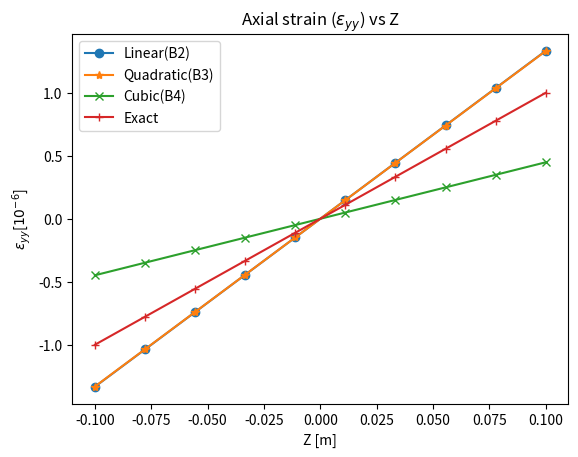
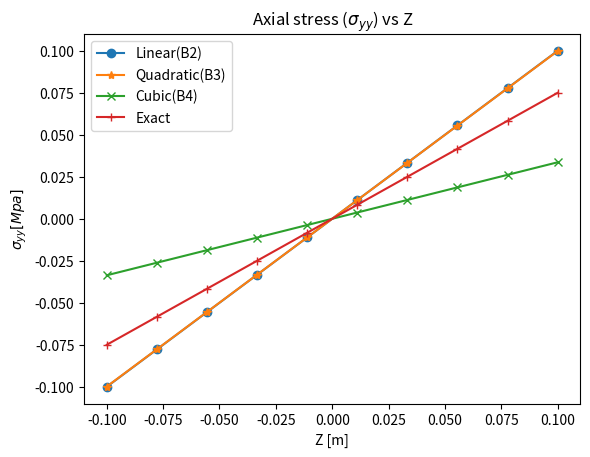

Generate these figures, in order, with matplotlib:
import numpy as np
import matplotlib.pyplot as plt  
import sympy as sp  
from sympy import *
from sympy.solvers.solveset import linsolve
from mpl_toolkits.mplot3d import Axes3D



#PARAMETERS
a = 0.2            #[m] Square cross section
L = 2              #[m] Length of the beam
E = 75e9           #[Pa] Young's Modulus
v = 0.33           #Poissons Ratio
G = E/(2*(1+v))
First  = (E*(1-v))/((1+v)*(1-2*v))
Second = v*E/((1+v)*(1-2*v))
C_11 = First
C_22 = First
C_33 = First
C_12 = Second
C_13 = Second
C_23 = Second
C_44 = G
C_55 = G
C_66 = G


#Coordinates of the cross section
X1 = -0.1
Z1 = -0.1
X2 =  0.1
Z2 = -0.1
X3 =  0.1
Z3 =  0.1
X4 = -0.1
Z4 =  0.1


per_element = np.array([2,3,4])
n_elem = np.array([40])
z_end = np.array([])
epsilon_yy = np.array([])
epsilon_yz = np.array([])


for per_elem in per_element: 

    for i in n_elem:
        n_nodes  = (per_elem-1)*i  + 1                       # Total number of nodes 
        Fixed_point = 0                                      # Coordinates of the beam
        Free_point  = L


        # _________________________________________MESH GENERATION ALONG BEAM AXIS(Y)_________________________________________________

        coordinate = np.linspace(Fixed_point,Free_point,i+1)
        # print(coordinate)
        # meshrefinementfactor = 2
        # q=meshrefinementfactor**(1/(i-1))
        # l=(Fixed_point-Free_point)*(1-q)/(1-meshrefinementfactor*q)
        # rnode=Free_point
        # c=np.array([Free_point])
        # for i in range(i):
        #     rnode=rnode+l
        #     c=np.append(c,rnode)
        #     l=l*q
        # coordinate = np.flip(c)


        #________________________________SHAPE FUNCTIONS AND GAUSS QUADRATURE FOR BEAM ELEMENT______________________________________#

        if (per_elem==2):
            
            #Along the beam axis(Y)
            xi         = 0                                                 # Gauss points
            W_Length   = 2
            Shape_func = np.array([1/2*(1-xi),1/2*(1+xi)])                 # Shape functions of a linear element
            N_Der_xi   = np.array([-1/2,1/2])                              # Derivative of the shape function (N,xi)  

        elif (per_elem==3):
            
            #Along the beam axis(Y)
            xi = np.array([0.339981,-0.339981,0.861136,0.861136])#np.array([0,-0.7745966692414834,0.7745966692414834])                            # Gauss points
            W_Length   = np.array([0.652145,0.652145,0.347855,0.347855])#np.array([0.8888,0.5555,0.555])  
            Shape_func = np.array([1/2*(xi**2-xi),1-xi**2,1/2*(xi**2+xi)])                       # Shape functions
            N_Der_xi = np.array([sp.Symbol('xi')-1/2,-2*sp.Symbol('xi'),sp.Symbol('xi')+1/2])    # Derivative of the shape function 
            N_Der_xi_m = np.array([-1/2,1/2])                                                    # Taking just numerical values from shape function for easily computing jacobian

        elif (per_elem==4):
            
            #Along the beam axis(Y)
            xi = np.array([0,0.5384693101056831,-0.5384693101056831,0.9061798459386640,-0.9061798459386640])                                                                     # Gauss points
            W_Length   =   np.array([0.5688888888888889,0.4786286704993665,0.4786286704993665,0.2369268850561891,0.2369268850561891])           
            Shape_func = np.array([-9/16*(xi+1/3)*(xi-1/3)*(xi-1), 27/16*(xi+1)*(xi-1/3)*(xi-1),-27/16*(xi+1)*(xi+1/3)*(xi-1),9/16*(xi+1/3)*(xi-1/3)*(xi+1)])                       # Shape functions
            N_Der_xi = N_Der_xi = np.array([-1.6875*sp.Symbol('xi')**2 + 1.125*sp.Symbol('xi') + 0.0625,5.0625*sp.Symbol('xi')**2 - 1.125*sp.Symbol('xi') - 1.6875,-5.0625*sp.Symbol('xi')**2 - 1.125*sp.Symbol('xi') + 1.6875,1.6875*sp.Symbol('xi')**2 + 1.125*sp.Symbol('xi') - 0.0625])    # Derivative of the shape function (N,xi)
            N_Der_xi_m = np.array([0.0625,- 1.6875,1.6875,-0.0625]) 





        #_______________________________SHAPE FUNCTIONS AND GAUSS QUADRATURE FOR CROSS SECTIONAL ELEMENT________________________________#



        #Along the Beam cross section (X,Z)
        #Lagrange polynomials
        alpha = np.array([0.57735,0.57735,-0.57735,-0.57735])           # Gauss points 
        beta  = np.array([0.57735,-0.57735,0.57735,-0.57735]) 
        W_Cs  = 1                                                                             # WeightS for gauss quadrature in the cross section
        Lag_poly = np.array([1/4*(1-alpha)*(1-beta),1/4*(1+alpha)*(1-beta),1/4*(1+alpha)*(1+beta),1/4*(1-alpha)*(1+beta)])
        n_cross_nodes = len(Lag_poly)                                                         # No of lagrange nodes per node
        DOF = 3                                                                               # Degree of freedom of each lagrange node

        #Lagrange Derivatives
        alpha_der = np.array([-1/4*(1-beta),1/4*(1-beta),1/4*(1+beta),-1/4*(1+beta)])         # Derivatives of the lagrange polynomials
        beta_der  = np.array([-1/4*(1-alpha),-1/4*(1+alpha),1/4*(1+alpha),1/4*(1-alpha)])     # with respect to alpha and beta

        X_alpha = alpha_der[0]*X1 + alpha_der[1]*X2 + alpha_der[2]*X3 + alpha_der[3]*X4
        X_beta  = beta_der[0] *X1 + beta_der[1]*X2  + beta_der[2] *X3 + beta_der[3] *X4
        Z_alpha = alpha_der[0]*Z1 + alpha_der[1]*Z2 + alpha_der[2]*Z3 + alpha_der[3]*Z4
        Z_beta  = beta_der[0] *Z1 + beta_der[1]*Z2  + beta_der[2] *Z3 + beta_der[3] *Z4


        J_Cs = (Z_beta*X_alpha - Z_alpha*X_beta)                                               # Determinant of Jacobian matrix of the cross section
        J_Cs = J_Cs[0]



        #__________________________________________STIFFNESS MATRIX COMPUTATION____________________________________________________#


        #Size of the global stiffness matrix computed using no of nodes and no of cross nodes on each node and DOF
        Global_stiffness_matrix = np.zeros((n_nodes*n_cross_nodes*DOF,n_nodes*n_cross_nodes*DOF))    
        for l in range(i):

            if (per_elem==2):
                J_Length = N_Der_xi@np.array([[coordinate[l]],            # Jacobian of each element along beam axis
                                            [coordinate[l+1]]])
            
                # Derivative of the shape functions with respect to physical coordinates (N,y)
                N_Der    = np.array([-1/2*(1/J_Length),1/2*(1/J_Length)]) 


            elif (per_elem==3):
                X_coor     = np.array([[coordinate[l]],
                                    [coordinate[l+1]]])                                                        
                J_Length   = N_Der_xi_m@X_coor                             # Jacobian of each element along beam axis
                
                # Derivative of the shape function wrt to physical coordinates(N,y) 
                N_Der      = np.array([(xi-1/2)*(1/J_Length),-2*xi*(1/J_Length),(xi+1/2)*(1/J_Length)]) 

            elif (per_elem==4):
                mid = (coordinate[l+1]+coordinate[l])/2
                mid_length = (coordinate[l+1]-coordinate[l])/2 
                X_coor = np.array([[coordinate[l]],
                                [mid-(mid_length/3)], 
                                [mid+(mid_length/3)],
                                [coordinate[l+1]]])                                                      

                        
                J_Length   = N_Der_xi_m@X_coor                                            # Jacobian for the length of the beam
                N_Der      = np.array([(-1.6875*xi**2 + 1.125*xi + 0.0625)*(1/J_Length),(5.0625*xi**2 - 1.125*xi - 1.6875)*(1/J_Length),(-5.0625*xi**2 - 1.125*xi + 1.6875)*(1/J_Length),(1.6875*xi**2 + 1.125*xi - 0.0625)*(1/J_Length)])        # Derivative of the shape function wrt to physical coordinates(N,y)

                    
            
            

            # Element stiffness matrix created using no of nodes per element and cross node and DOF  
            Elemental_stiffness_matrix = np.zeros((per_elem*n_cross_nodes*DOF,per_elem*n_cross_nodes*DOF)) 
            sep = int((per_elem*n_cross_nodes*DOF)/per_elem)                             # Seperation point for stacking element stiffness matrix                  

            for i in range(per_elem):
                for j in range(per_elem):
                    #Fundamental nucleus of the stiffness matrix K_tsij using two point gauss quadrature
                    Nodal_stiffness_matrix = np.zeros((n_cross_nodes*3,n_cross_nodes*3))
                    for tau_en,tau in enumerate(range(n_cross_nodes)):
                        for s_en,s in enumerate(range(n_cross_nodes)):
                            
                            #Fundamental nucleus of the stiffness matrix
                            #Derivative of F wrt to x and z for tau
                            F_tau_x = 1/J_Cs*((Z_beta*alpha_der[tau])-(Z_alpha*beta_der[tau]))
                            F_tau_z = 1/J_Cs*((-X_alpha*alpha_der[tau])+(X_beta*beta_der[tau]))

                            #Derivative of F wrt to x and z for s
                            F_s_x = 1/J_Cs*((Z_beta*alpha_der[s])-(Z_alpha*beta_der[s]))
                            F_s_z = 1/J_Cs*((-X_alpha*alpha_der[s])+(X_beta*beta_der[s]))
                            
                            
                            K_xx =  C_22*np.sum(W_Cs*F_tau_x*F_s_x*J_Cs)*np.sum(W_Length*Shape_func[i]*Shape_func[j]*J_Length) + C_66*np.sum(W_Cs*F_tau_z*F_s_z*J_Cs)*np.sum(W_Length*Shape_func[i]*Shape_func[j]*J_Length) + C_44*np.sum(W_Cs*Lag_poly[tau]*Lag_poly[s]*J_Cs)*np.sum(W_Length*N_Der[i]*N_Der[j]*J_Length)
                            K_xy =  C_23*np.sum(W_Cs*Lag_poly[tau]*F_s_x*J_Cs)*np.sum(W_Length*N_Der[i]*Shape_func[j]*J_Length) + C_44*np.sum(W_Cs*F_tau_x*Lag_poly[s]*J_Cs)*np.sum(W_Length*Shape_func[i]*N_Der[j]*J_Length)
                            K_xz =  C_12*np.sum(W_Cs*F_tau_z*F_s_x*J_Cs)*np.sum(W_Length*Shape_func[i]*Shape_func[j]*J_Length) + C_66*np.sum(W_Cs*F_tau_x*F_s_z*J_Cs)*np.sum(W_Length*Shape_func[i]*Shape_func[j]*J_Length)     
                            K_yx =  C_44*np.sum(W_Cs*Lag_poly[tau]*F_s_x*J_Cs)*np.sum(W_Length*N_Der[i]*Shape_func[j]*J_Length) + C_23*np.sum(W_Cs*F_tau_x*Lag_poly[s]*J_Cs)*np.sum(W_Length*Shape_func[i]*N_Der[j]*J_Length)
                            K_yy =  C_55*np.sum(W_Cs*F_tau_z*F_s_z*J_Cs)*np.sum(W_Length*Shape_func[i]*Shape_func[j]*J_Length) + C_44*np.sum(W_Cs*F_tau_x*F_s_x*J_Cs)*np.sum(W_Length*Shape_func[i]*Shape_func[j]*J_Length) + C_33*np.sum(W_Cs*Lag_poly[tau]*Lag_poly[s]*J_Cs)*np.sum(W_Length*N_Der[i]*N_Der[j]*J_Length) 
                            K_yz =  C_55*np.sum(W_Cs*Lag_poly[tau]*F_s_z*J_Cs)*np.sum(W_Length*N_Der[i]*Shape_func[j]*J_Length) + C_13*np.sum(W_Cs*F_tau_z*Lag_poly[s]*J_Cs)*np.sum(W_Length*Shape_func[i]*N_Der[j]*J_Length)
                            K_zx =  C_12*np.sum(W_Cs*F_tau_x*F_s_z*J_Cs)*np.sum(W_Length*Shape_func[i]*Shape_func[j]*J_Length) + C_66*np.sum(W_Cs*F_tau_z*F_s_x*J_Cs)*np.sum(W_Length*Shape_func[i]*Shape_func[j]*J_Length) 
                            K_zy =  C_13*np.sum(W_Cs*Lag_poly[tau]*F_s_z*J_Cs)*np.sum(W_Length*N_Der[i]*Shape_func[j]*J_Length) + C_55*np.sum(W_Cs*F_tau_z*Lag_poly[s]*J_Cs)*np.sum(W_Length*Shape_func[i]*N_Der[j]*J_Length)  
                            K_zz =  C_11*np.sum(W_Cs*F_tau_z*F_s_z*J_Cs)*np.sum(W_Length*Shape_func[i]*Shape_func[j]*J_Length) + C_66*np.sum(W_Cs*F_tau_x*F_s_x*J_Cs)*np.sum(W_Length*Shape_func[i]*Shape_func[j]*J_Length) + C_55*np.sum(W_Cs*Lag_poly[tau]*Lag_poly[s]*J_Cs)*np.sum(W_Length*N_Der[i]*N_Der[j]*J_Length)
                            F_Nu = np.array([[K_xx,K_xy,K_xz],[K_yx,K_yy,K_yz],[K_zx,K_zy,K_zz]])
                            
                            
                            if (i==j==0) and (tau == s) and (l==0):
                                np.fill_diagonal(F_Nu,30e12)
                            
                            Nodal_stiffness_matrix[3*s:3*(s+1) , 3*tau:3*(tau+1)]  = F_Nu
                            
                    
                            
                    Elemental_stiffness_matrix[sep*j:sep*(j+1) , sep*i:sep*(i+1)] = Nodal_stiffness_matrix
                
            if (per_elem==2):
                
                #Assignment matix for arranging global stiffness matrix
                A_fac = 12
                Ae = np.zeros((per_elem*n_cross_nodes*DOF,n_nodes*n_cross_nodes*DOF))       
                np.fill_diagonal( Ae[0:A_fac*2 , A_fac*l:A_fac*(l+2)] ,1)
                AeT = np.transpose(Ae)
                K = AeT@Elemental_stiffness_matrix@Ae
                Global_stiffness_matrix = np.add(Global_stiffness_matrix,K)

            elif (per_elem==3):

                #Assignment matix for arranging global stiffness matrix
                A_fac = 12
                Ae = np.zeros((len(Shape_func)*n_cross_nodes*DOF,n_nodes*n_cross_nodes*DOF))       
                np.fill_diagonal( Ae[A_fac*0:A_fac*3 , A_fac*2*l:A_fac*(3+(2*l))] , 1 )
                AeT = np.transpose(Ae)
                K = AeT@Elemental_stiffness_matrix@Ae
                Global_stiffness_matrix = np.add(Global_stiffness_matrix,K)

            elif (per_elem==4):

                #Assignment matix for arranging global stiffness matrix
                A_fac = 12
                Ae = np.zeros((len(Shape_func)*n_cross_nodes*DOF,n_nodes*n_cross_nodes*DOF))
                np.fill_diagonal( Ae[A_fac*0:A_fac*4 , A_fac*3*l:A_fac*(4+(3*l))] , 1 )
                AeT = np.transpose(Ae)
                K = AeT@Elemental_stiffness_matrix@Ae
                Global_stiffness_matrix = np.add(Global_stiffness_matrix,K)




        #____________________________________________LOAD VECTOR____________________________________________________#

        Load_vector = np.zeros((n_nodes*n_cross_nodes*DOF,1))
        Load_vector[n_nodes*n_cross_nodes*DOF-10] = -12.5
        Load_vector[n_nodes*n_cross_nodes*DOF-7]  = -12.5
        Load_vector[n_nodes*n_cross_nodes*DOF-4]  = -12.5
        Load_vector[n_nodes*n_cross_nodes*DOF-1]  = -12.5



        Displacement = np.linalg.solve(Global_stiffness_matrix,Load_vector)
        # print(Displacement)


        #____________________________________________POST PROCESSING PHASE______________________________________________________#

        #To extract the displacement of our interest 
        Displacement[n_nodes*n_cross_nodes*DOF-11] =  -Displacement[n_nodes*n_cross_nodes*DOF-11] 
        Displacement[n_nodes*n_cross_nodes*DOF-5]  =  -Displacement[n_nodes*n_cross_nodes*DOF-5]
        Displacement[13] =  -Displacement[13] 
        Displacement[19] =  -Displacement[19]
        z_end = np.append(z_end,Displacement[n_nodes*n_cross_nodes*DOF-1])

        #X displacements of all the lagrange nodes
        X_disp = np.array([])
        for k in range(n_nodes*n_cross_nodes):
            X_disp = np.append(X_disp,Displacement[3*(k+1)-3])

        # Req_X_disp = X_disp[-4::]                       #Displacement of the lagrange nodes at end cross section
        Req_X_disp = X_disp[4:8]

        #Y displacements of all the lagrange nodes
        Y_disp = np.array([])
        for k in range(n_nodes*n_cross_nodes):
            Y_disp = np.append(Y_disp,Displacement[3*(k+1)-2])

        # Req_Y_disp = X_disp[-4::]  
        Req_Y_disp = Y_disp[4:8]
        


        #Z displacements of all the lagrange nodes
        Z_disp = np.array([])
        for k in range(n_nodes*n_cross_nodes):
            Z_disp = np.append(Z_disp,Displacement[3*(k+1)-1])

        # Req_Z_disp = X_disp[-4::]  
        Req_Z_disp = Z_disp[4:8]


        #Z_displacement of the center point of all cross section
        Z_disp_cen = np.array([])

        for k in range(n_nodes):
            Z_disp_cen = np.append(Z_disp_cen,Z_disp[4*(k+1)-3])


                       
        X_nat = np.full((10),0)
        z_nat = np.linspace(-1,1,10)
        Lag_poly = np.array([1/4*(1-X_nat)*(1-z_nat),1/4*(1+X_nat)*(1-z_nat),1/4*(1+X_nat)*(1+z_nat),1/4*(1-X_nat)*(1+z_nat)])
        
        Epsilon_yy = (Lag_poly[0]*1/2*(1/J_Length)*Req_Y_disp[0] + Lag_poly[1]*1/2*(1/J_Length)*Req_Y_disp[1] + Lag_poly[2]*1/2*(1/J_Length)*Req_Y_disp[2] + Lag_poly[3]*1/2*(1/J_Length)*Req_Y_disp[3])*2
        epsilon_yy = np.append(epsilon_yy,Epsilon_yy)
        
        



h = np.linspace(-0.1,0.1,10)
a = 0.2
exact_epsilon_yy = (50*L*h*12)/(E*a**4)    #Axial strain (Epsilon_yy)



##################### PLOTS Z DISPLACEMENT OF THE CENTRAL POINT OF TIP CROSS SECTION(B2,B3,B4) AND EXACT SOLUTION ##############

# fig,ax = plt.subplots()
# ax.plot(n_elem,z_end[: len(n_elem)]*10**2,marker='o',label='Linear')
# ax.plot(n_elem,z_end[len(n_elem) : len(n_elem)*2]*10**2,marker='*',label='Quadratic')
# ax.plot(n_elem,z_end[len(n_elem)*2 : len(n_elem)*3]*10**2,marker='x',label='Cubic')
# ax.plot(n_elem,np.full((len(n_elem)),-1.33),marker='+',label='Exact')
# ax.set_title("Displacement of the central point of tip cross section")
# ax.set_xlabel('Number of elements')
# ax.set_ylabel('$u_{z}[10^{-2}m]$')
# ax.legend()
# plt.savefig('Displacement_center.png')



##################### PLOTS THE AXIAL STRAIN(EPSILON_YY) VS Z AT X=0,Y=O (GIVES STRAIN LIMIT AT FIXED CROSS SECTION) ####################

fig,ax = plt.subplots()
ax.plot(h,epsilon_yy[: 10]*10**6,marker='o',label='Linear(B2)')
ax.plot(h,epsilon_yy[10 : 20]*10**6,marker='*',label='Quadratic(B3)')
ax.plot(h,epsilon_yy[20 : 30]*10**6,marker='x',label='Cubic(B4)')
ax.plot(h,exact_epsilon_yy*10**6,marker='+',label='Exact')
ax.set(xlabel='Z [m]',ylabel='$\epsilon_{yy}$[$10^{-6}$]',title='Axial strain ($\epsilon_{yy}$) vs Z')
ax.legend()
plt.savefig('Strain_limit.png')







##################### PLOTS THE AXIAL STRESS(SIGMA_YY) VS Z AT X=0,Y=O (GIVES STRESS LIMIT AT FIXED CROSS SECTION) ####################

fig,ax = plt.subplots()
ax.plot(h,E*epsilon_yy[: 10]*10**-6,marker='o',label='Linear(B2)')
ax.plot(h,E*epsilon_yy[10 : 20]*10**-6,marker='*',label='Quadratic(B3)')
ax.plot(h,E*epsilon_yy[20 : 30]*10**-6,marker='x',label='Cubic(B4)')
ax.plot(h,E*exact_epsilon_yy*10**-6,marker='+',label='Exact')
ax.set(xlabel='Z [m]',ylabel='$\sigma_{yy}[Mpa]$',title='Axial stress ($\sigma_{yy}$) vs Z')
ax.legend()
plt.savefig('Stress_limit.png')
